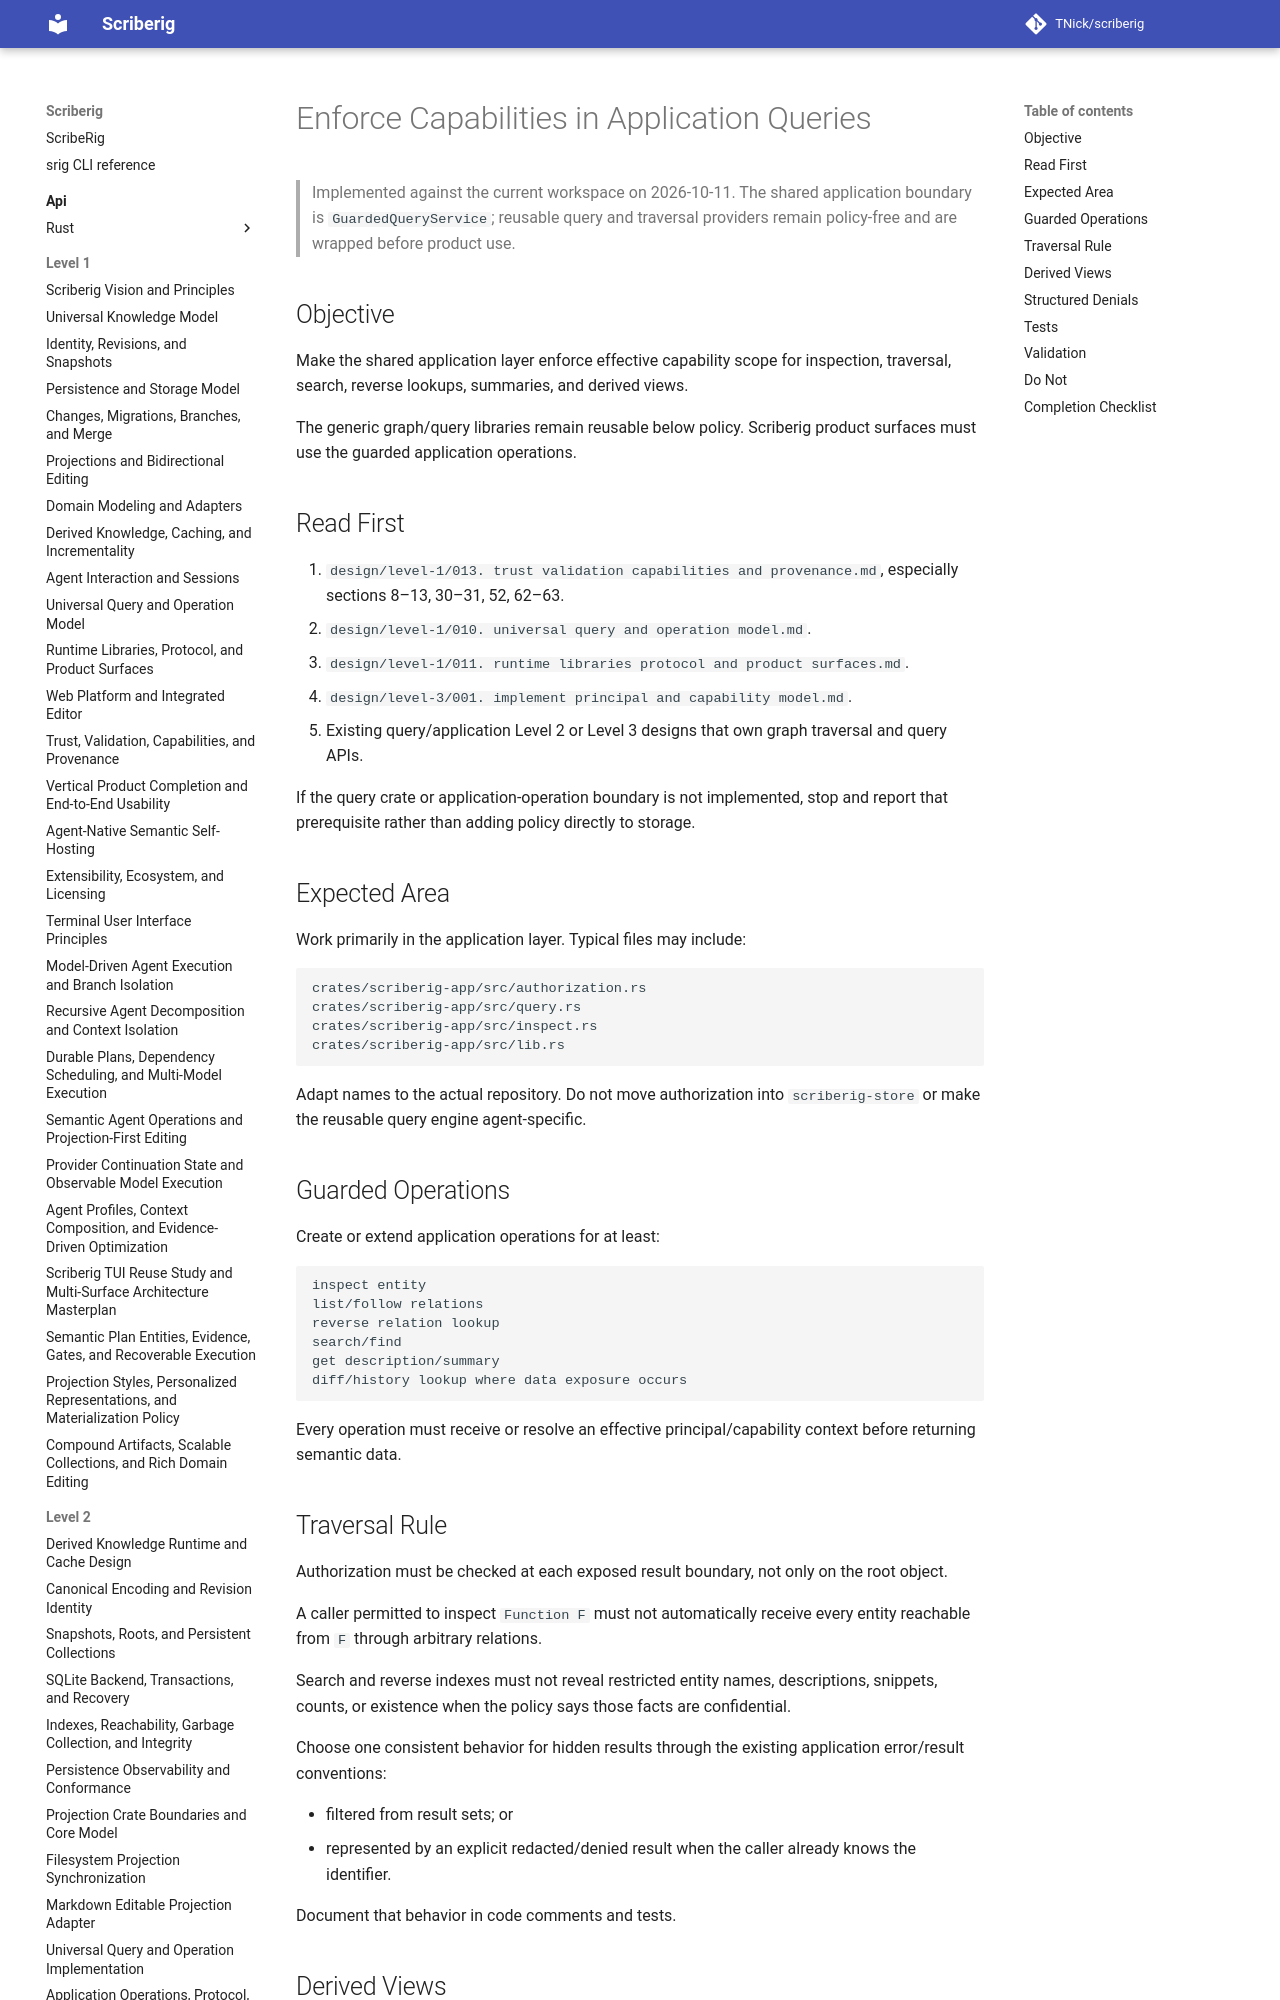

repository: TNick/scriberig · page: level-3/031. enforce capabilities in application queries/index.html · generator: mkdocs

# Enforce Capabilities in Application Queries

> Implemented against the current workspace on 2026-10-11. The shared
> application boundary is `GuardedQueryService`; reusable query and traversal
> providers remain policy-free and are wrapped before product use.

## Objective

Make the shared application layer enforce effective capability scope for inspection, traversal, search, reverse lookups, summaries, and derived views.

The generic graph/query libraries remain reusable below policy. Scriberig product surfaces must use the guarded application operations.
